Labelled photos from "Rice Dataset", an image-classification folder in ummershakeel03/Rice-Leaf-Diseases-Classification. The possible labels are: bacterial leaf blight, brown spot, leaf blast.

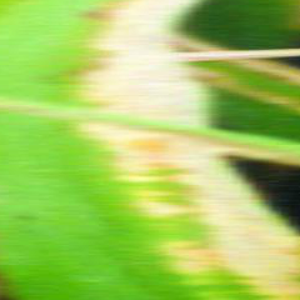
Label: bacterial leaf blight

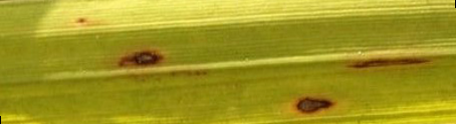
Label: brown spot

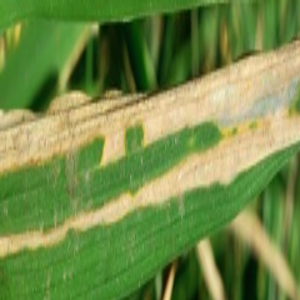
Label: bacterial leaf blight

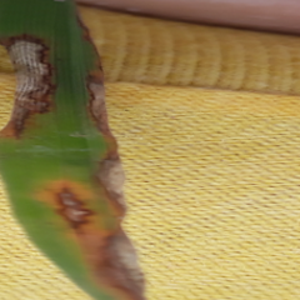
Label: leaf blast

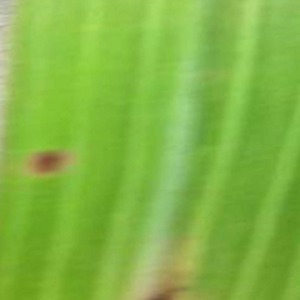
Label: brown spot

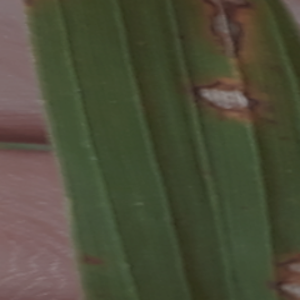
Label: leaf blast
